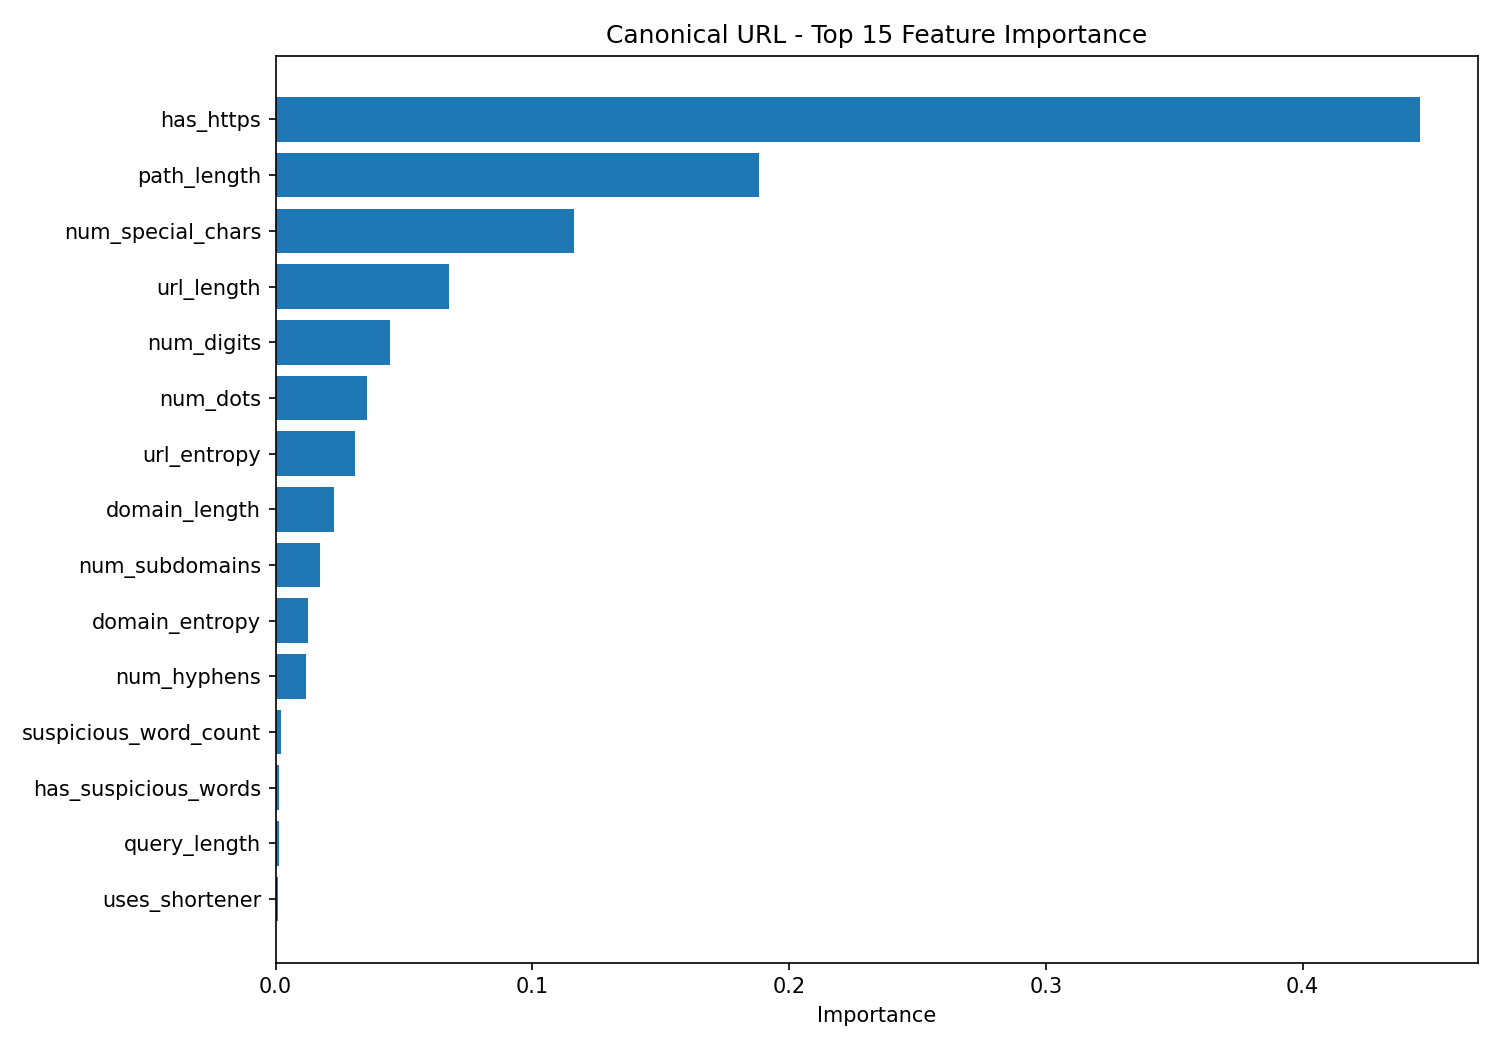

Source data for this figure (header and first rows):
feature, importance
has_https, 0.4459
path_length, 0.1883
num_special_chars, 0.1162
url_length, 0.06773
num_digits, 0.04444
num_dots, 0.03552
url_entropy, 0.03094
domain_length, 0.02262
num_subdomains, 0.01747
domain_entropy, 0.01252
num_hyphens, 0.01184
suspicious_word_count, 0.00213
has_suspicious_words, 0.00141
query_length, 0.001235
uses_shortener, 0.001005
num_underscores, 0.0003618
num_query_params, 0.0003616
has_punycode, 6.69299903912474e-05
has_at_symbol, 3.483009277510467e-05
has_ip, 1.8285366240717368e-05
has_double_slash, 6.33612501725304e-06
has_percent_encoding, 5.8026187353914204e-08
has_port, 5.357443353241011e-10
